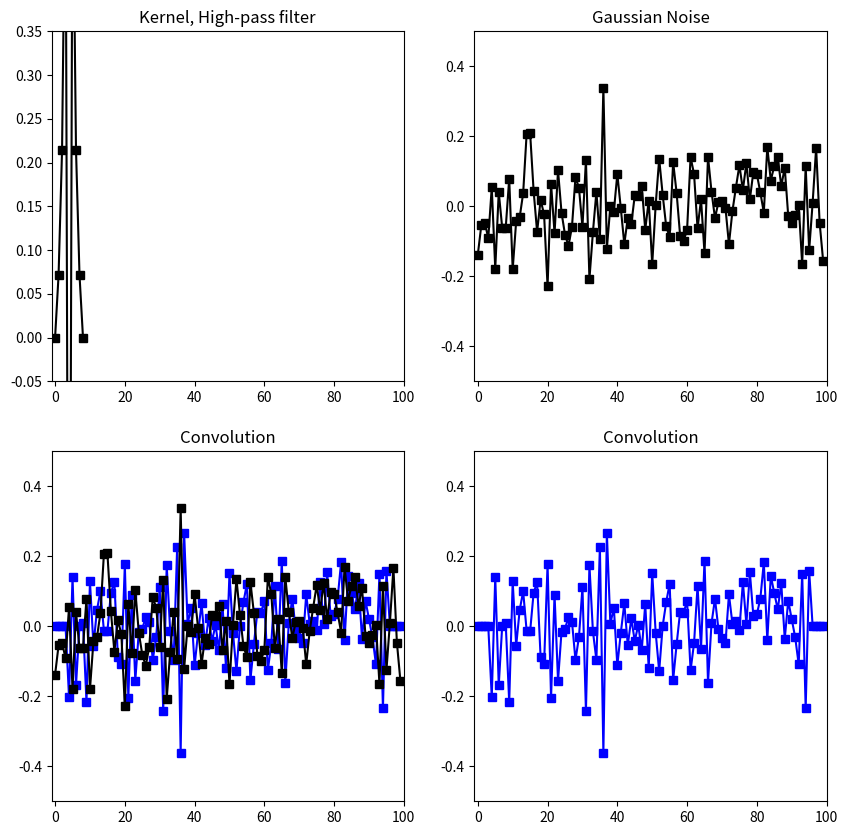

This chart was generated by the following Python code:
import numpy as np
import matplotlib.pyplot as plt

plt.figure(figsize=(10, 10))

# kernel (high-pass filter)
plt.subplot(2, 2, 1)
kernel = np.array([0, .1, .3, .8, -1, .8, .3, .1, 0])
kernel = kernel / np.sum(kernel)
x = np.arange(9)
plt.axis([-1, 100, -0.05, 0.35])
plt.plot(x, kernel, 'ks-')
plt.title('Kernel, High-pass filter')

# clock signal
plt.subplot(2, 2, 2)
x2 = np.arange(100)
# gaussian noise
y2 = np.random.normal(0, 0.1, 100)
plt.axis([-1, 100, -0.5, 0.5])
plt.plot(x2, y2, 'ks-')
plt.title('Gaussian Noise')

# convolution
plt.subplot(2, 2, 3)
length = len(x2)
y3 = np.zeros(length)
for i in range(4, length - 4):
    y3[i] = np.dot(kernel, y2[i - 4:i + 5])
plt.axis([-1, 100, -0.5, 0.5])
plt.plot(x2, y3, 'bs-')
plt.plot(x2, y2, 'ks-')
plt.title('Convolution')

plt.subplot(2, 2, 4)
plt.axis([-1, 100, -0.5, 0.5])
plt.plot(x2, y3, 'bs-')
plt.title('Convolution')

plt.show()